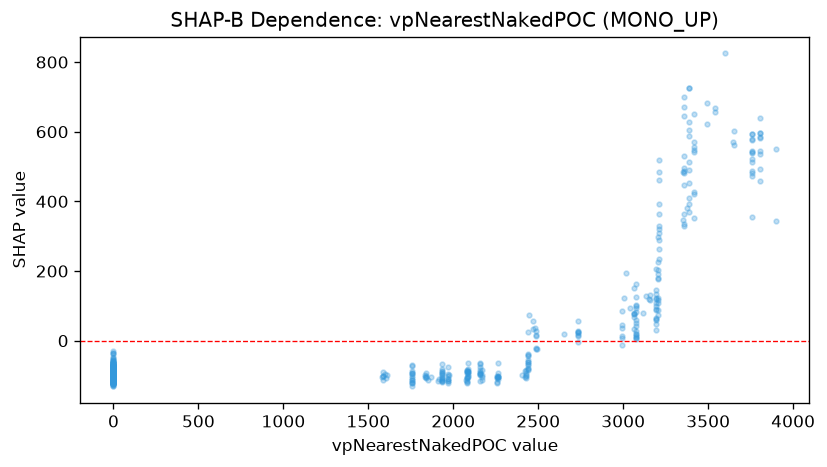

The data file committed next to this chart (first rows):
feature_value, shap_value
0.0, -118.3
0.0, -98.3
0.0, -98.69
1589, -100.6
1588, -91.19
1588, -112.3
1588, -101.3
1580, -105.1
1598, -97.08
0.0, -110.5
1605, -106.2
0.0, -90.12
0.0, -88.18
1610, -98.18
0.0, -104.5
0.0, -110.8
0.0, -118.3
0.0, -105.7
0.0, -103.5
0.0, -93.74
0.0, -98.73
0.0, -112.3
0.0, -98.11
1758, -121.2
1758, -113.4
1758, -106.4
1758, -131.1
1758, -121.2
1758, -117.8
1758, -93.53
1758, -95.33
1758, -100.7
1758, -69.52
1758, -112.2
1758, -87.17
1758, -93.32
1758, -71.84
0.0, -93.99
0.0, -123.8
0.0, -99.27
0.0, -105.3
0.0, -109
1933, -94.8
1933, -112.4
1933, -99.07
1933, -66.56
1933, -87.83
1933, -109.3
1933, -116.3
1933, -93.66
1933, -107.5
1933, -118
1933, -116
1933, -82.53
1933, -104.9
1933, -90.36
0.0, -103.9
0.0, -117.4
1871, -103
0.0, -77.79
... 562 more rows
